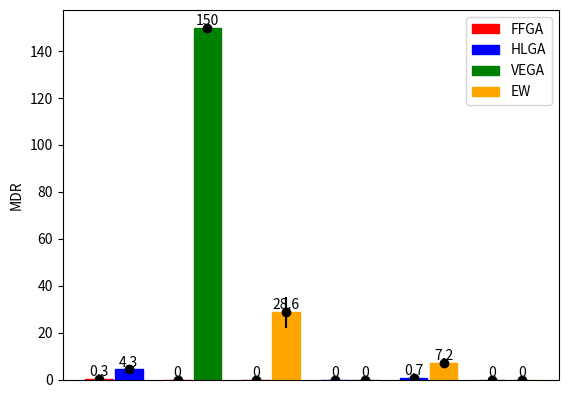

Here is the Python script that generated this plot:

# importing package 
import matplotlib.patches as mpatches
import matplotlib.pyplot as plt 
import numpy as np 
  

#FFGA = red

# HLGA = blue

# VEGA = green

# EW = orange

# create data 
fig, ax = plt.subplots()

x = np.arange(6) 
y1 = [0.3, 0, 0, 0, 0.7, 0] 
y2 = [4.3, 150, 28.6, 0, 7.2, 0] 
width = 0.35
  
error1 = [0.3,0,0,0,0.7,0] 
error2 = [2,0,6.6,0,2,0]


# plot data in grouped manner of bar type 
bar1 = plt.bar(x-0.19, y1, width) 
bar2 = plt.bar(x+0.19, y2, width) 
ax.bar_label(ax.containers[0], label_type='edge')
ax.bar_label(ax.containers[1], label_type='edge')


bar1[0].set_color('r')
bar1[1].set_color('r')
bar1[2].set_color('r')
bar1[3].set_color('b')
bar1[4].set_color('b')
bar1[5].set_color('g')

bar2[0].set_color('b')
bar2[1].set_color('g')
bar2[2].set_color('orange')
bar2[3].set_color('g')
bar2[4].set_color('orange')
bar2[5].set_color('orange')

ffga_patch = mpatches.Patch(color='red', label='FFGA')
hlga_patch = mpatches.Patch(color='blue', label='HLGA')
vega_patch = mpatches.Patch(color='green', label='VEGA')
ew_patch = mpatches.Patch(color='orange', label='EW')

plt.legend(handles=[ffga_patch, hlga_patch, vega_patch, ew_patch])

plt.xlabel("")
plt.ylabel("MDR")

plt.gca().xaxis.set_major_locator(plt.NullLocator())

plt.errorbar(x-0.19, y1, yerr=error1, fmt="o", color="black")
plt.errorbar(x+0.19, y2, yerr=error2, fmt="o", color="black")


plt.show()